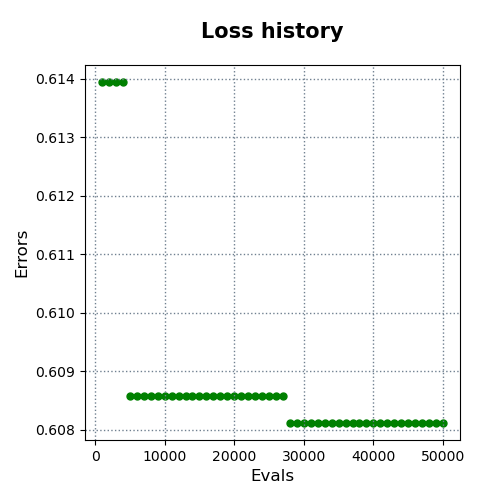

Values plotted in this chart, from the file beside it:
evals, errors
1000, 0.6139
2000, 0.6139
3000, 0.6139
4000, 0.6139
5000, 0.6086
6000, 0.6086
7000, 0.6086
8000, 0.6086
9000, 0.6086
10000, 0.6086
11000, 0.6086
12000, 0.6086
13000, 0.6086
14000, 0.6086
15000, 0.6086
16000, 0.6086
17000, 0.6086
18000, 0.6086
19000, 0.6086
20000, 0.6086
21000, 0.6086
22000, 0.6086
23000, 0.6086
24000, 0.6086
25000, 0.6086
26000, 0.6086
27000, 0.6086
28000, 0.6081
29000, 0.6081
30000, 0.6081
31000, 0.6081
32000, 0.6081
33000, 0.6081
34000, 0.6081
35000, 0.6081
36000, 0.6081
37000, 0.6081
38000, 0.6081
39000, 0.6081
40000, 0.6081
41000, 0.6081
42000, 0.6081
43000, 0.6081
44000, 0.6081
45000, 0.6081
46000, 0.6081
47000, 0.6081
48000, 0.6081
49000, 0.6081
50000, 0.6081
